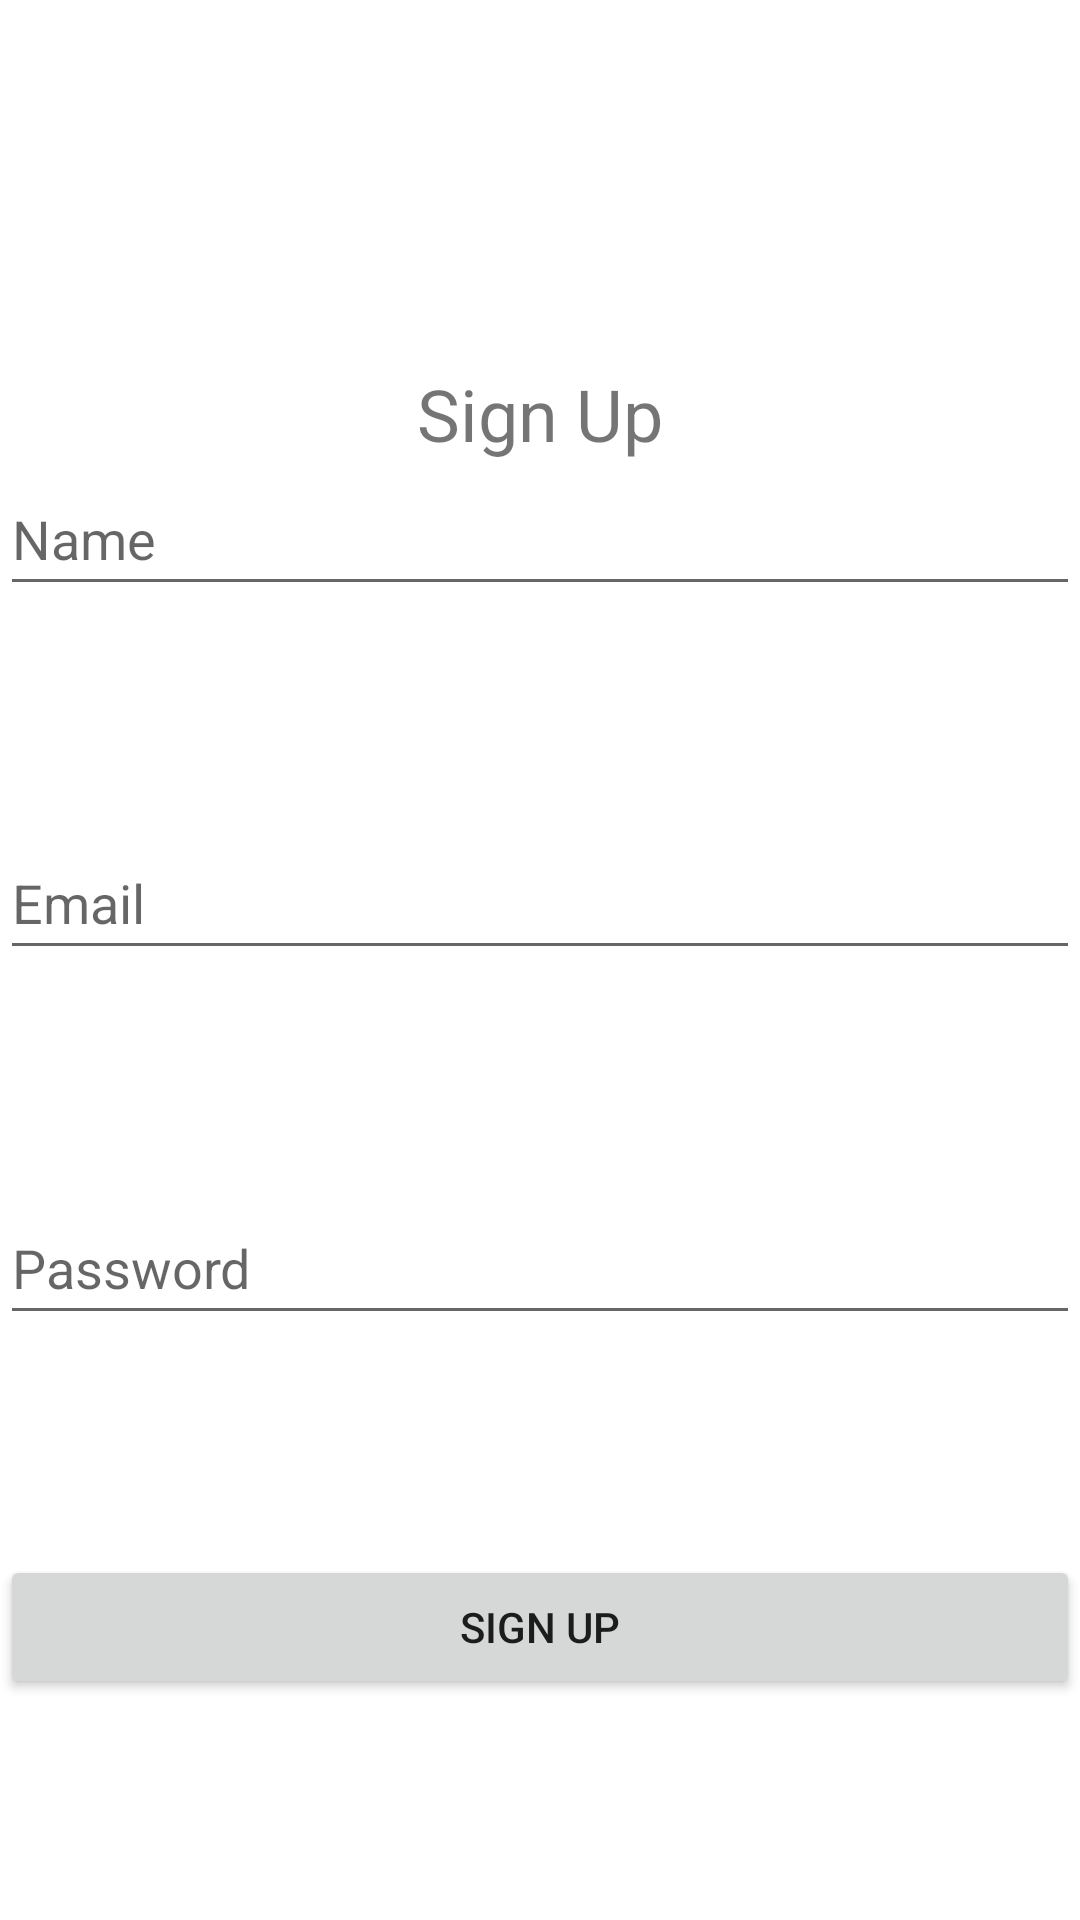

Produce the Android XML layout that renders to this screen, including the resource entries it uses.
<!-- AndroidManifest.xml: application theme Theme.BudgetBites -->
<!-- res/layout/fragment_signup.xml -->
<?xml version="1.0" encoding="utf-8"?>
<androidx.constraintlayout.widget.ConstraintLayout
    xmlns:android="http://schemas.android.com/apk/res/android"
    xmlns:app="http://schemas.android.com/apk/res-auto"
    android:layout_width="match_parent"
    android:layout_height="match_parent">

    <TextView
        android:id="@+id/text_signup"
        android:layout_width="wrap_content"
        android:layout_height="wrap_content"
        android:text="@string/sign_up"
        android:textSize="24sp"
        app:layout_constraintTop_toTopOf="parent"
        app:layout_constraintStart_toStartOf="parent"
        app:layout_constraintEnd_toEndOf="parent"
        app:layout_constraintBottom_toTopOf="@+id/edit_email"/>

    <EditText
        android:id="@+id/edit_name"
        android:layout_width="0dp"
        android:layout_height="wrap_content"
        android:hint="@string/name"
        android:inputType="text"
        android:minHeight="48dp"
        app:layout_constraintEnd_toEndOf="parent"
        app:layout_constraintStart_toStartOf="parent"
        app:layout_constraintTop_toBottomOf="@+id/text_signup" />

    <EditText
        android:id="@+id/edit_email"
        android:layout_width="0dp"
        android:layout_height="wrap_content"
        android:hint="@string/email_input"
        android:inputType="textEmailAddress"
        android:minHeight="48dp"
        app:layout_constraintBottom_toTopOf="@+id/edit_password"
        app:layout_constraintEnd_toEndOf="parent"
        app:layout_constraintStart_toStartOf="parent"
        app:layout_constraintTop_toBottomOf="@+id/edit_name" />

    <EditText
        android:id="@+id/edit_password"
        android:layout_width="0dp"
        android:layout_height="wrap_content"
        android:hint="@string/password_input"
        android:inputType="textPassword"
        android:minHeight="48dp"
        app:layout_constraintBottom_toTopOf="@+id/button_signup"
        app:layout_constraintEnd_toEndOf="parent"
        app:layout_constraintStart_toStartOf="parent"
        app:layout_constraintTop_toBottomOf="@+id/edit_email" />

    <Button
        android:id="@+id/button_signup"
        android:layout_width="0dp"
        android:layout_height="wrap_content"
        android:hapticFeedbackEnabled="true"
        android:text="@string/sign_up_button"
        app:layout_constraintBottom_toBottomOf="parent"
        app:layout_constraintEnd_toEndOf="parent"
        app:layout_constraintStart_toStartOf="parent"
        app:layout_constraintTop_toBottomOf="@+id/edit_password" />


</androidx.constraintlayout.widget.ConstraintLayout>
<!-- resources referenced by this layout -->
<resources>
  <string name="email_input">Email</string>
  <string name="name">Name</string>
  <string name="password_input">Password</string>
  <string name="sign_up">Sign Up</string>
  <string name="sign_up_button">Sign up</string>
  <style name="Theme.BudgetBites" parent="Theme.MaterialComponents.DayNight.DarkActionBar">
          
          <item name="colorPrimary">@color/red</item>
          <item name="colorPrimaryVariant">@color/red</item>
          <item name="colorOnPrimary">@color/white</item>
          
          <item name="colorSecondary">@color/red</item>
          <item name="colorSecondaryVariant">@color/red</item>
          <item name="colorOnSecondary">@color/white</item>
          
          <item name="android:statusBarColor">?attr/colorPrimaryVariant</item>
          
      </style>
  <!-- not gathered from this repository: default colours our renderer supplied (Android Studio template values) -->
  <color name="white">#FFFFFFFF</color>
</resources>
